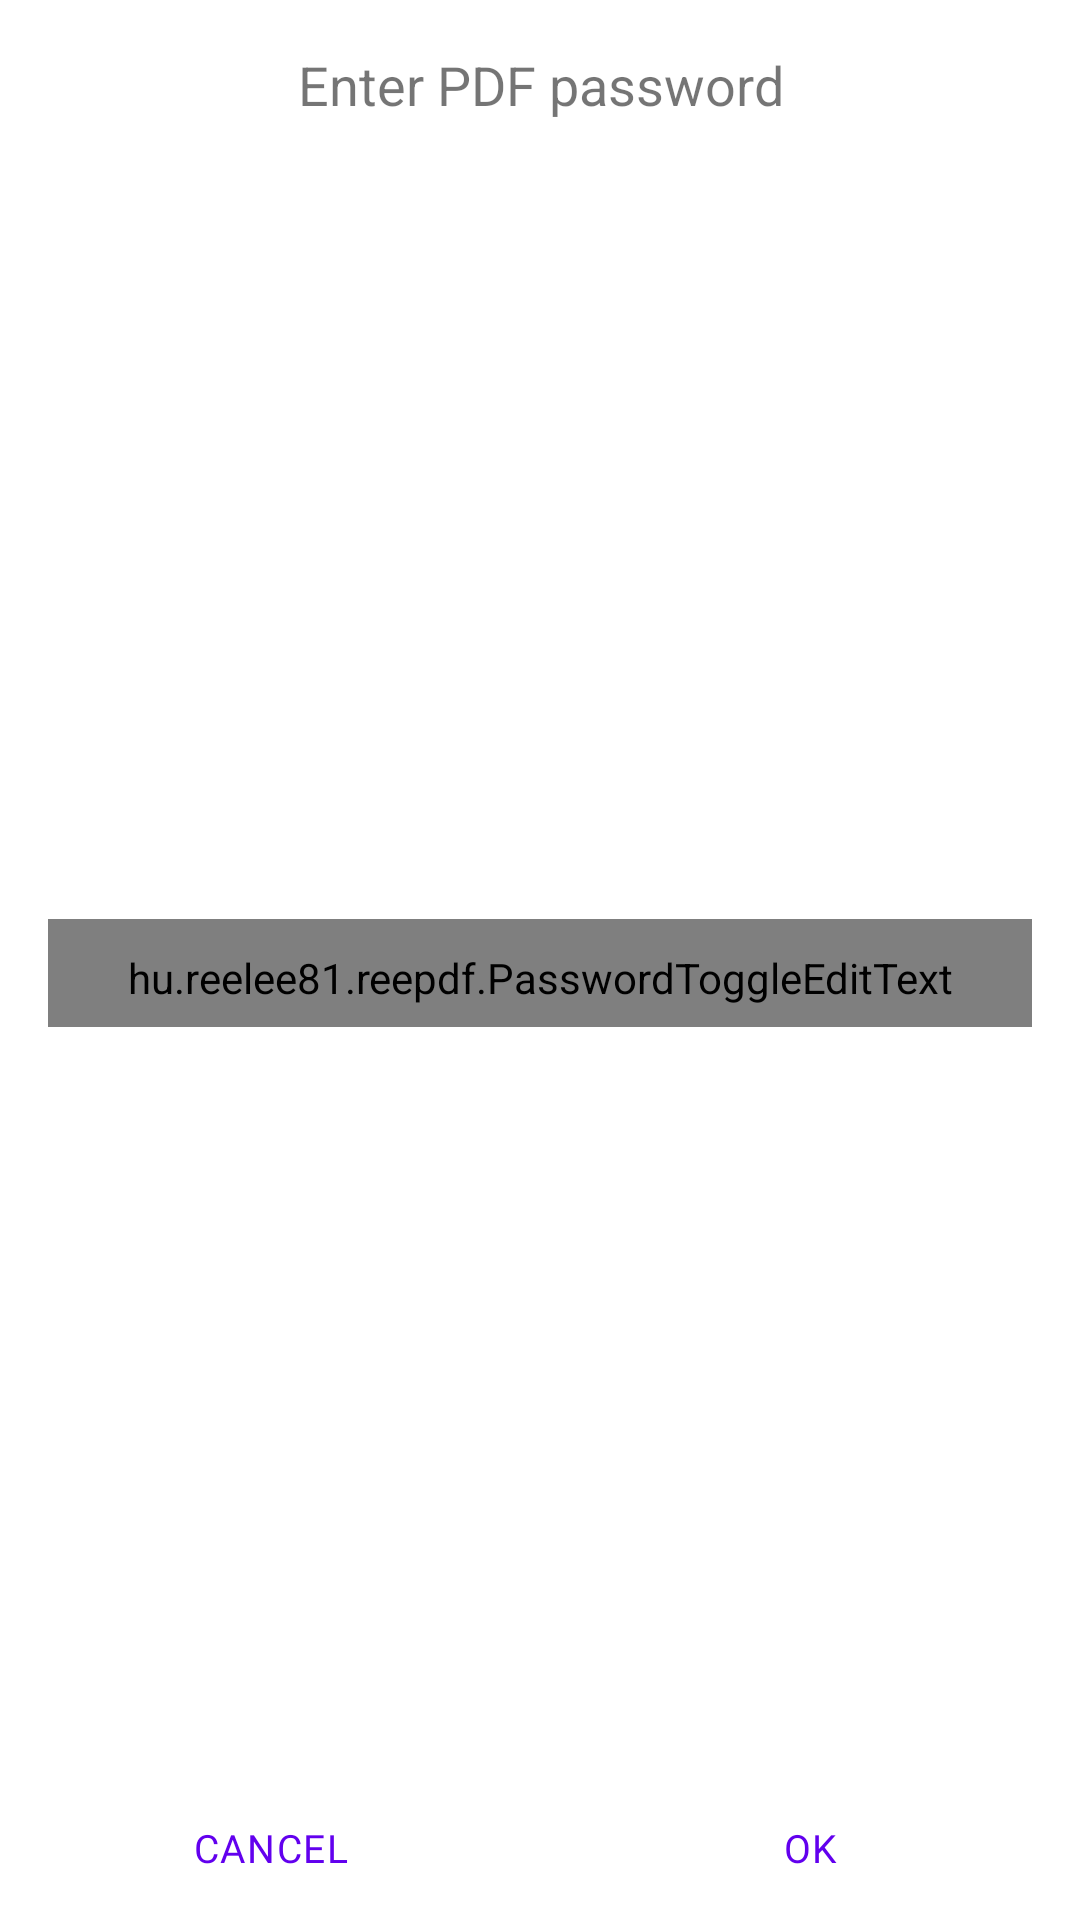

Here is an Android app screen rendered from its layout file. Give the layout XML and the strings, colors and styles it references.
<!-- AndroidManifest.xml: fallback theme Theme.MaterialComponents.DayNight.NoActionBar -->
<!-- res/layout/dialog_pdf_password.xml -->
<?xml version="1.0" encoding="utf-8"?>
<androidx.constraintlayout.widget.ConstraintLayout
    xmlns:android="http://schemas.android.com/apk/res/android"
    xmlns:app="http://schemas.android.com/apk/res-auto"
    xmlns:tools="http://schemas.android.com/tools"
    android:layout_width="match_parent"
    android:layout_height="wrap_content"
    tools:ignore="SpUsage, RtlHardcoded, ContentDescription">

    <com.google.android.material.textview.MaterialTextView
        android:id="@+id/pwd_popup_title"
        android:layout_width="0dp"
        android:layout_height="wrap_content"
        android:text="@string/enter_pdf_password"
        android:textAlignment="center"
        android:textSize="@dimen/dp_18"
        android:textColor="@color/signature_chooser_title_text_color"
        android:layout_marginTop="@dimen/dp_16"
        app:layout_constraintTop_toTopOf="parent"
        app:layout_constraintLeft_toLeftOf="parent"
        app:layout_constraintRight_toRightOf="parent" />

    <com.google.android.material.textview.MaterialTextView
        android:id="@+id/pwd_file_name"
        android:layout_width="0dp"
        android:layout_height="wrap_content"
        android:textAlignment="center"
        android:textSize="@dimen/dp_16"
        android:textColor="@color/signature_chooser_title_text_color"
        android:maxLines="2"
        android:ellipsize="end"
        android:visibility="gone"
        android:layout_marginTop="@dimen/dp_8"
        android:layout_marginLeft="@dimen/dp_16"
        android:layout_marginRight="@dimen/dp_16"
        app:layout_constraintTop_toBottomOf="@id/pwd_popup_title"
        app:layout_constraintLeft_toLeftOf="parent"
        app:layout_constraintRight_toRightOf="parent" />

    <LinearLayout
        android:id="@+id/pwd_content_container"
        android:layout_width="0dp"
        android:layout_height="wrap_content"
        android:orientation="vertical"
        android:layout_marginTop="@dimen/dp_16"
        android:layout_marginLeft="@dimen/dp_16"
        android:layout_marginRight="@dimen/dp_16"
        app:layout_constrainedHeight="true"
        app:layout_constraintTop_toBottomOf="@id/pwd_file_name"
        app:layout_constraintLeft_toLeftOf="parent"
        app:layout_constraintRight_toRightOf="parent"
        app:layout_constraintBottom_toTopOf="@id/pwd_cancel">

        <hu.reelee81.reepdf.PasswordToggleEditText
            android:id="@+id/pwd_edittext"
            style="@style/Widget.ReePDF.EditText"
            android:layout_width="match_parent"
            android:layout_height="wrap_content"
            android:hint="@string/password_hint"
            android:inputType="textPassword"
            android:imeOptions="actionDone"
            android:singleLine="true"
            android:drawableEnd="@drawable/ic_visibility_off_24"
            android:drawablePadding="@dimen/dp_8"
            android:textColorHint="@color/password_hint_text_color" />
    </LinearLayout>

    <com.google.android.material.button.MaterialButton
        android:id="@+id/pwd_cancel"
        style="@style/ReePDF.TextButton"
        android:text="@string/cancel_text"
        android:layout_width="0dp"
        android:layout_height="wrap_content"
        app:layout_constraintLeft_toLeftOf="parent"
        app:layout_constraintRight_toLeftOf="@id/pwd_ok"
        app:layout_constraintBottom_toBottomOf="parent" />

    <com.google.android.material.button.MaterialButton
        android:id="@+id/pwd_ok"
        style="@style/ReePDF.TextButton"
        android:text="@string/ok_text"
        android:layout_width="0dp"
        android:layout_height="wrap_content"
        app:layout_constraintLeft_toRightOf="@id/pwd_cancel"
        app:layout_constraintRight_toRightOf="parent"
        app:layout_constraintBottom_toBottomOf="parent"
        app:layout_constraintTop_toTopOf="@id/pwd_cancel" />
</androidx.constraintlayout.widget.ConstraintLayout>
<!-- resources referenced by this layout -->
<resources>
  <dimen name="dp_16">16dp</dimen>
  <dimen name="dp_18">18dp</dimen>
  <dimen name="dp_8">8dp</dimen>
  <string name="cancel_text" tools:ignore="ButtonCase">CANCEL</string>
  <string name="enter_pdf_password">Enter PDF password</string>
  <string name="ok_text">OK</string>
  <string name="password_hint">Password</string>
  <style name="ReePDF.TextButton" parent="Widget.Material3.Button.TextButton">
          <item name="android:textColor">@color/material_textbutton_text_color</item>
          <item name="android:gravity">center</item>
          <item name="rippleColor">@color/material_textbutton_ripple_color</item>
          <item name="textAllCaps">false</item>
          <item name="cornerRadius">@dimen/dp_4</item>
  
          <item name="android:textAppearance">@style/TextAppearance.ReePDF.Button.NoScale</item>
      </style>
  <style name="Widget.ReePDF.EditText" parent="Widget.AppCompat.EditText">
          <item name="android:textColor">@color/edittext_text_color</item>
          <item name="android:textColorHint">@color/edittext_hint_text_color</item>
          <item name="android:backgroundTint">@color/edittext_bg_color</item>
          <item name="android:gravity">bottom|center_horizontal</item>
          <item name="android:includeFontPadding">false</item>
  
          <item name="android:textAppearance">@style/TextAppearance.ReePDF.EditText.Normal</item>
      </style>
  <dimen name="dp_4">4dp</dimen>
  <style name="TextAppearance.ReePDF.Button.NoScale" parent="TextAppearance.Material3.LabelMedium">
          <item name="android:textSize">@dimen/dp_13</item>
          <item name="lineHeight">@dimen/dp_17</item>
          <item name="fontFamily">@font/roboto</item>
          <item name="android:fontFamily">@font/roboto</item>
      </style>
  <style name="TextAppearance.ReePDF.EditText.Normal" parent="TextAppearance.Material3.BodyMedium">
          <item name="android:textSize">@dimen/dp_17</item>
          <item name="fontFamily">@font/roboto</item>
          <item name="android:fontFamily">@font/roboto</item>
      </style>
  <dimen name="dp_13">13dp</dimen>
  <dimen name="dp_17">17dp</dimen>
</resources>
